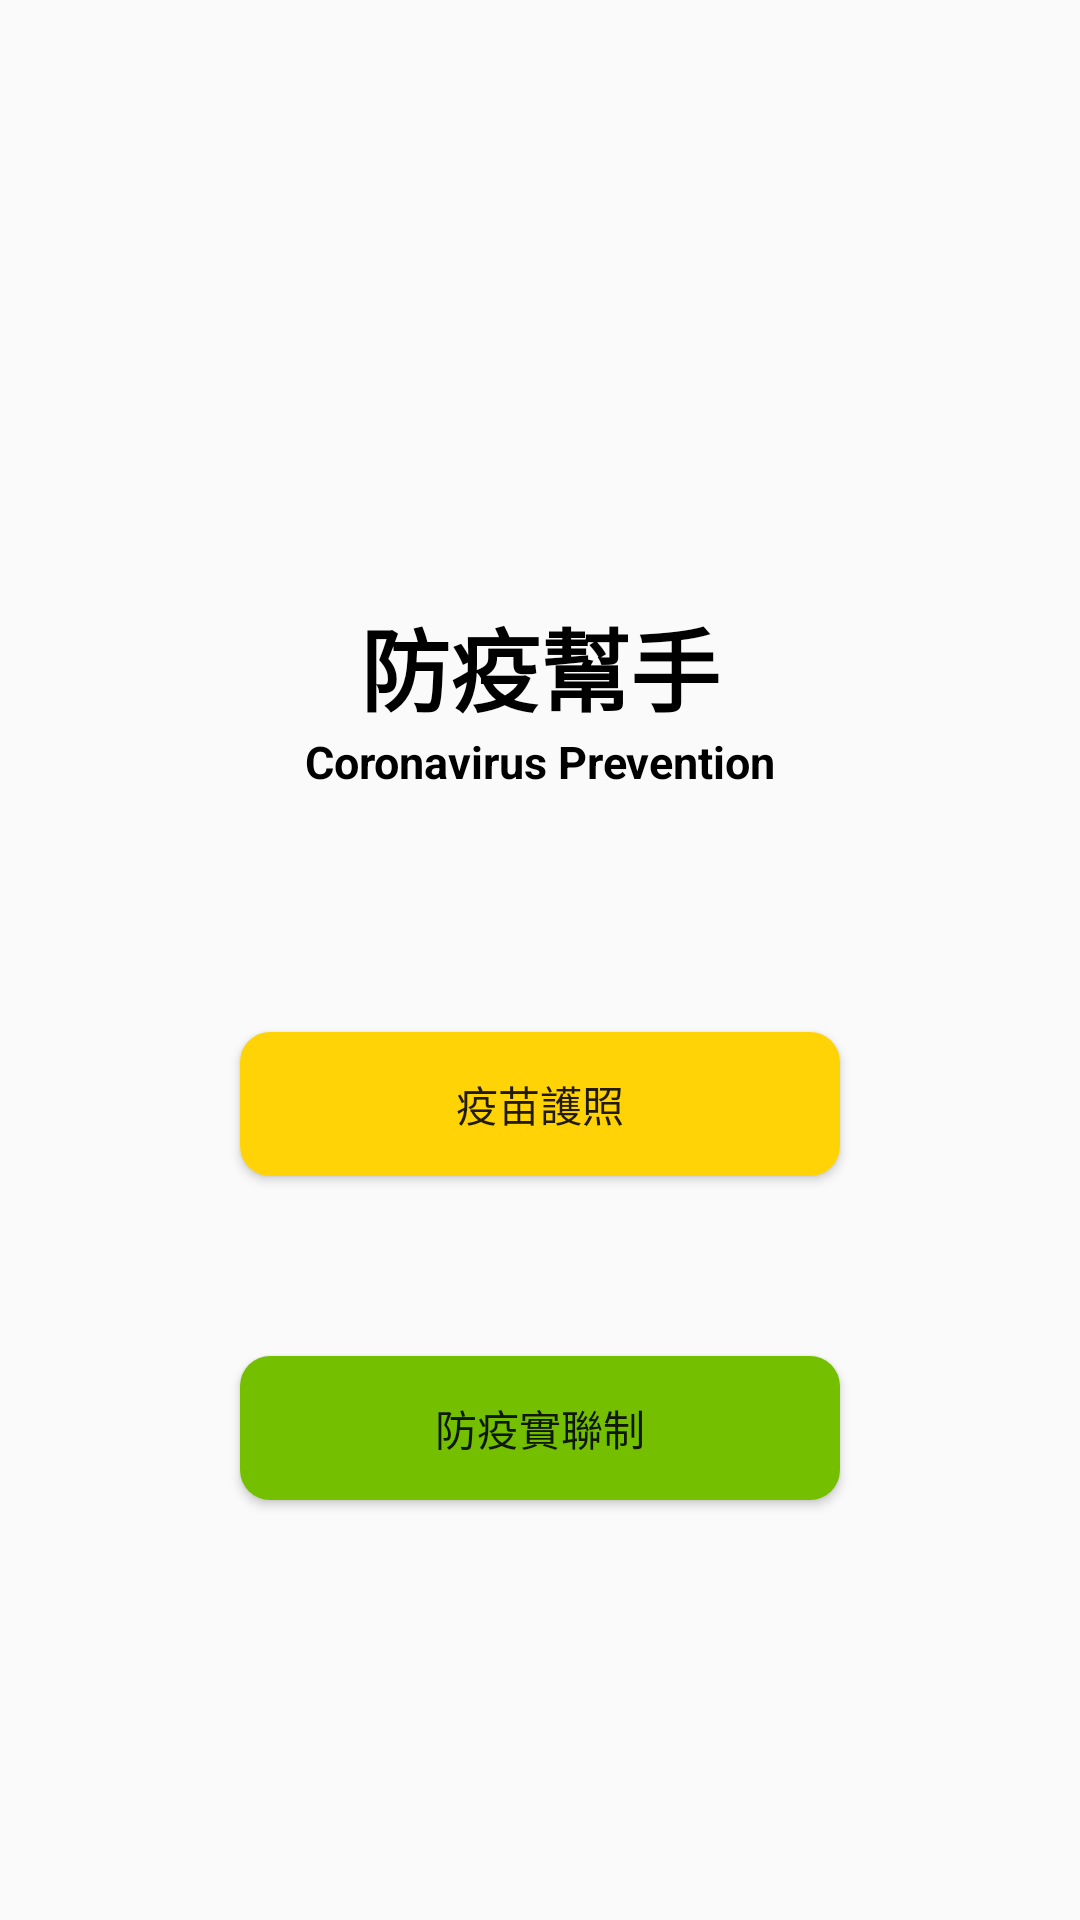

Layout XML and referenced resources for this Android screen:
<!-- AndroidManifest.xml: application theme Theme.VAPassport -->
<!-- res/layout/activity_main.xml -->
<?xml version="1.0" encoding="utf-8"?>
<RelativeLayout xmlns:android="http://schemas.android.com/apk/res/android"
    xmlns:app="http://schemas.android.com/apk/res-auto"
    xmlns:tools="http://schemas.android.com/tools"
    android:layout_width="match_parent"
    android:layout_height="match_parent"
    tools:context=".MainActivity">

    <TextView
        android:id="@+id/tv_title1"
        android:textStyle="bold"
        android:textColor="@color/black"
        android:layout_centerHorizontal="true"
        android:layout_marginTop="200dp"
        android:layout_width="wrap_content"
        android:layout_height="wrap_content"
        android:text="@string/main_title_ch"
        android:textSize="30sp"
        app:layout_constraintBottom_toBottomOf="parent"
        app:layout_constraintLeft_toLeftOf="parent"
        app:layout_constraintRight_toRightOf="parent"
        app:layout_constraintTop_toTopOf="parent" />

    <TextView
        android:id="@+id/tv_title2"
        android:layout_centerHorizontal="true"
        android:textStyle="bold"
        android:textColor="@color/black"
        android:gravity="center"
        android:layout_below="@+id/tv_title1"
        android:layout_width="200dp"
        android:layout_height="wrap_content"
        android:textSize="15sp"
        android:text="@string/main_title_en"
        />

    <Button
        android:id="@+id/btn_passport1"
        android:layout_below="@+id/tv_title2"
        android:layout_marginTop="80dp"
        android:gravity="center"
        android:background="@drawable/btn_go_passport"
        android:text="疫苗護照"
        android:layout_centerHorizontal="true"
        android:layout_width="200dp"
        android:layout_height="wrap_content"/>
    <Button
        android:id="@+id/btn_register"
        android:layout_below="@+id/btn_passport1"
        android:gravity="center"
        android:background="@drawable/btn_go_register"
        android:text="防疫實聯制"
        android:layout_centerHorizontal="true"
        android:layout_width="200dp"
        android:layout_marginTop="60dp"
        android:layout_height="wrap_content"/>

</RelativeLayout>
<!-- resources referenced by this layout -->
<resources>
  <!-- drawable btn_go_passport (drawable) -->
  <?xml version="1.0" encoding="utf-8"?>
  <shape
      xmlns:android="http://schemas.android.com/apk/res/android"
      android:shape="rectangle">
  
      
      <corners android:radius="10dp"/>
  
      
      <solid android:color="#FFD306"/>
  
  </shape>
  <!-- drawable btn_go_register (drawable) -->
  <?xml version="1.0" encoding="utf-8"?>
  <shape
      xmlns:android="http://schemas.android.com/apk/res/android"
      android:shape="rectangle">
  
      
      <corners android:radius="10dp"/>
  
      
      <solid android:color="#73BF00"/>
  
  </shape>
  <string name="main_title_ch">防疫幫手</string>
  <string name="main_title_en">Coronavirus Prevention</string>
  <style name="Theme.VAPassport" parent="Theme.AppCompat.Light.DarkActionBar">
          
          <item name="colorPrimary">@color/purple_500</item>
          <item name="colorPrimaryDark">@color/purple_700</item>
          <item name="colorAccent">@color/teal_200</item>
          
      </style>
  <!-- not gathered from this repository: default colours our renderer supplied (Android Studio template values) -->
  <color name="purple_500">#FF6200EE</color>
  <color name="purple_700">#FF3700B3</color>
  <color name="teal_200">#FF03DAC5</color>
  <color name="black">#FF000000</color>
</resources>
